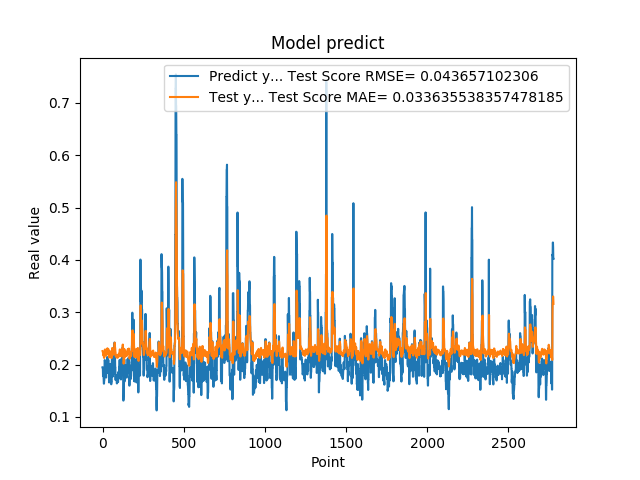

Values plotted in this chart, from the file beside it:
1.948629021644592285e-01, 2.258695676939491692e-01
1.948629021644592285e-01, 2.242933441645718340e-01
1.922753006219864169e-01, 2.239359230851525051e-01
1.779100298881530762e-01, 2.231648864461779902e-01
1.779100298881530762e-01, 2.187595051725612916e-01
1.810636967420578003e-01, 2.178072770314989914e-01
1.810636967420578003e-01, 2.187252262759139532e-01
1.680064052343368530e-01, 2.189347859276964126e-01
1.635809391736984530e-01, 2.151550766028751949e-01
1.635809391736984530e-01, 2.130417951515206909e-01
1.706920862197875977e-01, 2.127555373326994181e-01
1.706920862197875977e-01, 2.147836007640007983e-01
1.916799396276473999e-01, 2.152480621194255705e-01
2.085516005754470825e-01, 2.213576948989790794e-01
2.085516005754470825e-01, 2.278382529327426242e-01
2.058236002922058105e-01, 2.290074623825277822e-01
2.058236002922058105e-01, 2.281766497854518516e-01
1.828240007162094116e-01, 2.279878743123773810e-01
1.857409924268722534e-01, 2.211052269623090816e-01
1.857409924268722534e-01, 2.204222637567913590e-01
1.775099337100982666e-01, 2.206175625063147849e-01
1.775099337100982666e-01, 2.182094037682977827e-01
1.752161234617232999e-01, 2.176646406279071910e-01
1.971126049757004062e-01, 2.169997717413414406e-01
1.971126049757004062e-01, 2.232730262748794936e-01
1.845117062330246249e-01, 2.247618015934719493e-01
1.845117062330246249e-01, 2.210180132046072610e-01
1.984785944223403931e-01, 2.201740721483959606e-01
2.143009155988692960e-01, 2.243118867584509291e-01
2.143009155988692960e-01, 2.300640992233357329e-01
1.841159015893935880e-01, 2.311708973092420905e-01
1.841159015893935880e-01, 2.220571063895732389e-01
2.104043960571289062e-01, 2.200314633789921259e-01
2.032361328601836881e-01, 2.278778272768266777e-01
2.032361328601836881e-01, 2.275192296866360153e-01
2.088565975427627841e-01, 2.270249162700292145e-01
2.088565975427627841e-01, 2.287313911452438508e-01
1.960448026657104492e-01, 2.291217317282780996e-01
1.900728046894073209e-01, 2.252435337626977618e-01
1.900728046894073209e-01, 2.225904937253541105e-01
1.658952832221984863e-01, 2.221873375210345614e-01
1.658952832221984863e-01, 2.151379669475444456e-01
1.872539073228836337e-01, 2.135636159418987379e-01
1.852532625198364535e-01, 2.197350240461288517e-01
1.852532625198364535e-01, 2.205754398623279711e-01
1.799222826957702359e-01, 2.204414992749753610e-01
1.799222826957702359e-01, 2.188800850391257602e-01
2.012764066457748136e-01, 2.185260453278622395e-01
1.978618204593658725e-01, 2.248364966936033382e-01
1.978618204593658725e-01, 2.252708211929532467e-01
1.950792670249938965e-01, 2.250375041235102014e-01
1.950792670249938965e-01, 2.242044897077190568e-01
1.711323857307434082e-01, 2.240152225301339783e-01
1.623787879943847379e-01, 2.169757677216468950e-01
1.623787879943847379e-01, 2.129024687145606720e-01
1.677809953689575195e-01, 2.123369764702524309e-01
1.677809953689575195e-01, 2.138729690410323681e-01
2.059821039438247958e-01, 2.142242563275485456e-01
2.158481031656265259e-01, 2.254188428000730438e-01
2.158481031656265259e-01, 2.310640367124120464e-01
2.141157686710357111e-01, 2.317565019342284482e-01
... 2,719 more rows
